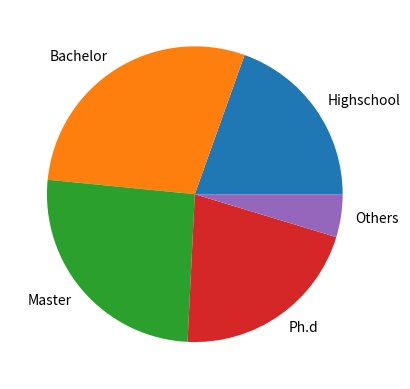

Python code for this plot:
# coding:utf-8
import matplotlib.pyplot as plt
import seaborn as sns
import numpy as np
import pandas as pd

# Data Prep
nums = [25, 37, 33, 27, 6]
xlabels = ['Highschool', 'Bachelor', 'Master', 'Ph.d', 'Others']

# plot with Matplotlib
plt.pie(x=nums, labels=xlabels)
plt.show()

